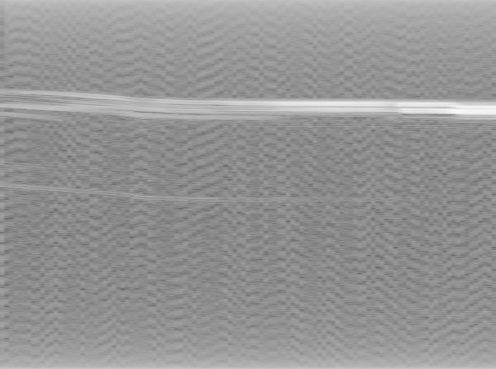

The file beside this chart, header and first rows:
XPOS, STRATEG, TIME, DACVAL, OFFSET, D[0], D[1], D[2], D[3], D[4], D[5], D[6], D[7], D[8], D[9], D[10], D[11], D[12], D[13], D[14], D[15], D[16], D[17], D[18]
5, 0, 186, 700, 0, 760, 760, 756, 676, 692, 700, 560, 464, 608, 676, 580, 584, 636, 620, 576, 600, 620, 580, 620
5, 0, 40063, 700, 0, 868, 868, 900, 956, 936, 992, 896, 940, 932, 992, 1000, 924, 952, 1000, 960, 904, 924, 960, 880
5, 0, 79764, 700, 0, 800, 800, 832, 852, 912, 892, 952, 940, 836, 844, 852, 836, 900, 884, 900, 972, 916, 944, 936
5, 0, 105615, 700, 0, 1020, 976, 976, 960, 996, 988, 888, 992, 980, 964, 1008, 988, 1236, 1052, 1072, 864, 1008, 940, 880
5, 0, 123468, 700, 0, 1020, 928, 928, 1204, 1072, 1096, 796, 964, 868, 1004, 1016, 976, 980, 960, 896, 956, 984, 1256, 768
5, 0, 141323, 700, 0, 1020, 860, 860, 836, 836, 772, 820, 820, 852, 940, 896, 920, 968, 908, 952, 964, 952, 976, 960
5, 0, 159244, 700, 0, 1020, 964, 964, 916, 884, 896, 1220, 768, 972, 928, 900, 1232, 772, 952, 888, 960, 1012, 1248, 1032
5, 0, 177111, 700, 0, 1020, 796, 796, 844, 864, 932, 876, 536, 1012, 856, 908, 516, 716, 988, 816, 912, 520, 748, 748
5, 0, 194938, 700, 0, 1020, 784, 528, 1020, 796, 812, 536, 1016, 820, 836, 824, 524, 992, 792, 836, 864, 832, 816, 828
5, 0, 212764, 700, 0, 1276, 1060, 1060, 1036, 792, 1240, 1072, 800, 1244, 800, 1252, 1028, 1152, 1144, 1072, 1068, 836, 1020, 968
5, 0, 230592, 700, 0, 1020, 964, 964, 844, 812, 556, 1012, 844, 564, 1004, 856, 788, 580, 748, 1016, 888, 844, 836, 536
5, 0, 248448, 700, 0, 1020, 980, 980, 888, 920, 1016, 916, 864, 936, 940, 968, 1004, 896, 836, 908, 924, 928, 900, 904
5, 0, 266278, 700, 0, 1020, 1008, 1008, 1020, 912, 872, 904, 964, 908, 852, 832, 892, 956, 944, 948, 940, 880, 820, 860
5, 0, 284097, 700, 0, 1020, 904, 904, 1240, 772, 940, 1248, 768, 916, 864, 924, 984, 984, 980, 964, 932, 1244, 780, 932
5, 0, 301952, 700, 0, 1020, 824, 824, 816, 908, 960, 948, 916, 1012, 964, 840, 976, 984, 980, 972, 904, 1252, 800, 1008
5, 0, 319781, 700, 0, 1020, 996, 996, 988, 928, 936, 1000, 920, 908, 992, 900, 860, 1232, 796, 940, 840, 808, 868, 848
5, 0, 337605, 700, 0, 1020, 900, 1156, 1028, 1068, 1088, 1152, 1144, 1212, 1108, 1084, 824, 976, 1004, 1000, 916, 868, 1180, 776
5, 0, 355424, 700, 0, 1020, 920, 920, 844, 944, 884, 804, 876, 916, 856, 904, 912, 856, 820, 916, 520, 676, 912, 800
5, 0, 373237, 700, 0, 1020, 952, 952, 996, 944, 912, 872, 820, 836, 800, 1168, 1060, 784, 944, 840, 808, 920, 1000, 928
5, 0, 391083, 700, 0, 1276, 1024, 800, 1256, 1028, 772, 1004, 876, 832, 1264, 768, 1008, 1012, 952, 868, 772, 872, 888, 864
5, 0, 408902, 700, 0, 1020, 912, 944, 864, 884, 844, 516, 764, 984, 824, 864, 924, 896, 1248, 1072, 1060, 804, 980, 948
5, 0, 426733, 700, 0, 1020, 952, 952, 968, 952, 944, 888, 952, 976, 868, 908, 984, 908, 932, 992, 1016, 1012, 1000, 996
5, 0, 444582, 700, 0, 1020, 820, 820, 536, 976, 824, 956, 636, 764, 956, 780, 816, 548, 720, 708, 708, 756, 1008, 796
5, 0, 462441, 700, 0, 1020, 1000, 1000, 996, 912, 956, 952, 956, 892, 940, 960, 928, 908, 932, 972, 920, 868, 792, 800
5, 0, 480258, 700, 0, 1244, 1028, 772, 1004, 896, 1208, 1116, 1044, 1044, 1128, 836, 936, 872, 856, 864, 932, 964, 976, 1000
5, 0, 498081, 700, 0, 1020, 904, 904, 844, 856, 872, 512, 956, 832, 872, 860, 564, 1012, 880, 868, 848, 568, 752, 680
5, 0, 515897, 700, 0, 1020, 908, 908, 1180, 784, 908, 908, 892, 824, 864, 928, 960, 956, 900, 860, 832, 912, 908, 1132
5, 0, 533738, 700, 0, 1020, 892, 860, 840, 856, 888, 832, 828, 856, 912, 896, 912, 912, 832, 920, 1016, 992, 972, 920
5, 0, 551549, 700, 0, 1020, 776, 776, 812, 920, 900, 1232, 776, 988, 968, 860, 1136, 1052, 1060, 1092, 1140, 792, 952, 952
5, 0, 569362, 700, 0, 1020, 960, 960, 920, 860, 816, 932, 984, 1004, 976, 972, 960, 924, 884, 928, 988, 988, 884, 940
5, 0, 587265, 700, 0, 1276, 1108, 852, 936, 904, 1216, 1044, 820, 980, 944, 960, 1220, 816, 1020, 912, 864, 824, 852, 836
5, 0, 605100, 700, 0, 1020, 776, 776, 816, 948, 1004, 824, 796, 932, 980, 860, 844, 984, 952, 912, 876, 868, 812, 772
5, 0, 622948, 700, 0, 1020, 988, 988, 980, 940, 972, 968, 956, 1228, 1044, 1100, 1060, 1040, 784, 1260, 1024, 1108, 792, 952
5, 0, 640771, 700, 0, 1276, 1024, 768, 980, 924, 1236, 1028, 800, 968, 948, 996, 928, 860, 944, 956, 1208, 780, 996, 992
5, 0, 658630, 700, 0, 1020, 848, 848, 856, 928, 968, 912, 944, 964, 980, 940, 888, 900, 856, 872, 876, 884, 884, 592
5, 0, 676446, 700, 0, 1020, 904, 904, 836, 548, 720, 696, 740, 756, 720, 764, 1020, 844, 912, 848, 884, 848, 908, 948
5, 0, 694269, 700, 0, 1020, 872, 872, 836, 568, 760, 964, 796, 864, 816, 868, 868, 800, 816, 560, 1016, 832, 828, 768
5, 0, 712093, 700, 0, 1276, 1100, 844, 1016, 924, 908, 1148, 1044, 1068, 1068, 1052, 784, 1012, 1272, 1060, 1088, 1128, 800, 1236
5, 0, 729935, 700, 0, 1020, 876, 876, 932, 968, 912, 900, 952, 1008, 1252, 1100, 1068, 772, 1008, 924, 1248, 800, 964, 944
5, 0, 747781, 700, 0, 1276, 1172, 1172, 1160, 1156, 1164, 776, 932, 932, 964, 908, 1232, 784, 952, 964, 932, 860, 952, 940
5, 0, 765599, 700, 0, 1020, 948, 948, 1192, 1032, 1112, 776, 956, 896, 944, 1000, 976, 972, 960, 948, 900, 932, 924, 936
5, 0, 783430, 700, 0, 1020, 952, 952, 976, 1268, 768, 1228, 772, 968, 616, 756, 716, 696, 996, 524, 972, 784, 904, 880
5, 0, 801287, 700, 0, 1020, 852, 852, 928, 984, 1012, 1272, 1124, 816, 1228, 1048, 1148, 792, 976, 988, 1204, 1056, 1092, 1052
5, 0, 819116, 700, 0, 1020, 908, 908, 844, 848, 880, 800, 856, 904, 984, 964, 1020, 964, 820, 780, 792, 900, 888, 856
5, 0, 836939, 700, 0, 1276, 1048, 792, 976, 832, 836, 832, 780, 864, 836, 820, 852, 932, 916, 884, 900, 916, 796, 836
5, 0, 854757, 700, 0, 1020, 916, 916, 892, 892, 828, 844, 908, 628, 736, 980, 824, 880, 572, 760, 1008, 536, 736, 1012
5, 0, 872574, 700, 0, 1020, 808, 808, 772, 788, 868, 564, 976, 812, 844, 868, 788, 780, 892, 872, 804, 524, 708, 712
5, 0, 890427, 700, 0, 764, 764, 764, 692, 1008, 560, 1000, 852, 988, 916, 772, 788, 772, 832, 896, 896, 780, 856, 980
5, 0, 908241, 700, 0, 1276, 1024, 768, 1016, 924, 956, 1200, 768, 1276, 1136, 1192, 1124, 1096, 828, 940, 972, 1020, 968, 920
5, 0, 926114, 700, 0, 1276, 1044, 788, 1020, 1012, 968, 956, 1236, 880, 1256, 1036, 1044, 1024, 768, 1212, 1024, 804, 996, 996
5, 0, 943967, 700, 0, 1020, 872, 872, 868, 872, 828, 812, 832, 960, 996, 1248, 1028, 848, 1004, 916, 948, 872, 924, 972
5, 0, 961802, 700, 0, 1020, 900, 900, 968, 916, 812, 852, 1220, 1024, 1108, 1164, 860, 992, 916, 900, 872, 912, 1260, 1120
5, 0, 979643, 700, 0, 980, 832, 864, 884, 952, 984, 952, 864, 884, 952, 956, 964, 908, 840, 912, 844, 980, 960, 1124
5, 0, 997474, 700, 0, 1276, 1036, 1036, 772, 920, 816, 892, 876, 884, 968, 940, 968, 968, 968, 936, 912, 884, 836, 912
5, 0, 1015299, 700, 0, 1276, 1028, 772, 944, 948, 860, 1100, 1052, 800, 972, 988, 1000, 1220, 816, 1020, 968, 872, 792, 828
5, 0, 1033121, 700, 0, 1020, 892, 892, 520, 740, 756, 996, 792, 860, 852, 872, 968, 964, 912, 784, 796, 864, 896, 1012
5, 0, 1051005, 700, 0, 1020, 832, 832, 836, 928, 1004, 936, 972, 1004, 928, 880, 876, 832, 880, 780, 772, 528, 760, 712
5, 0, 1068828, 700, 0, 1020, 852, 852, 884, 892, 528, 980, 812, 556, 976, 836, 796, 828, 528, 660, 956, 528, 752, 692
5, 0, 1086643, 700, 0, 1276, 1044, 788, 980, 928, 1000, 992, 952, 940, 1232, 1052, 848, 1260, 808, 976, 936, 944, 1200, 1080
5, 0, 1104456, 700, 0, 1020, 892, 892, 944, 984, 920, 816, 888, 936, 924, 988, 1256, 784, 936, 552, 956, 768, 848, 840
... 51 more rows
